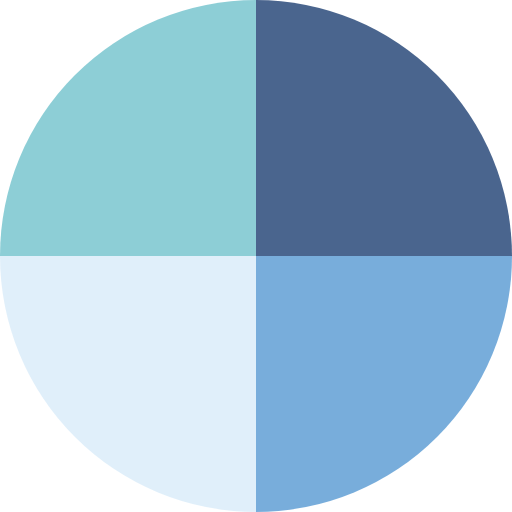
t = 0.00 s
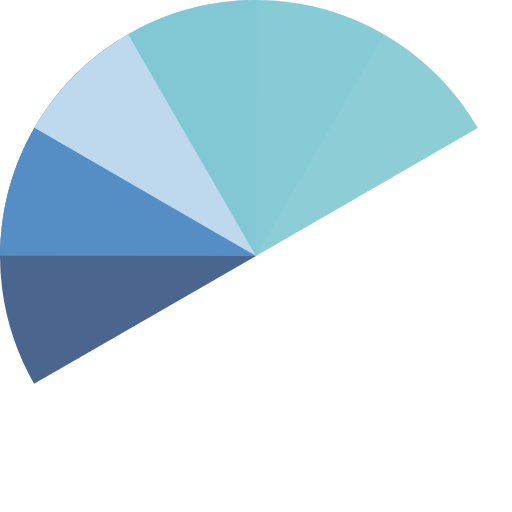
t = 0.52 s
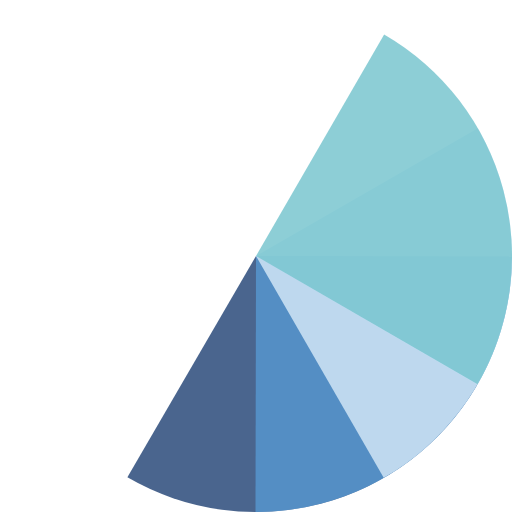
t = 1.04 s
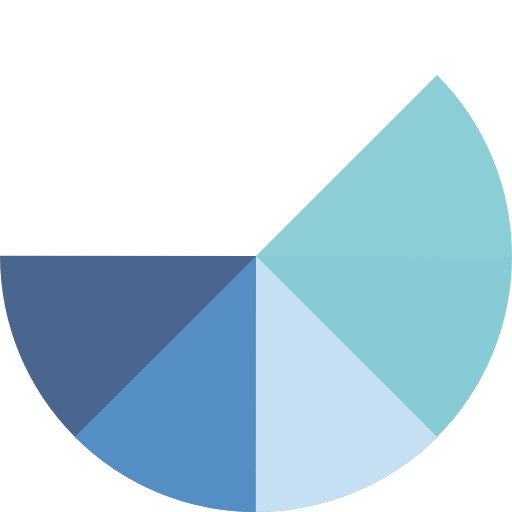
t = 1.17 s
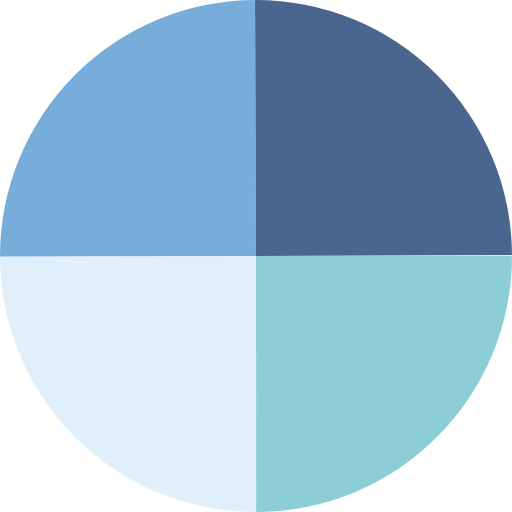
t = 1.56 s
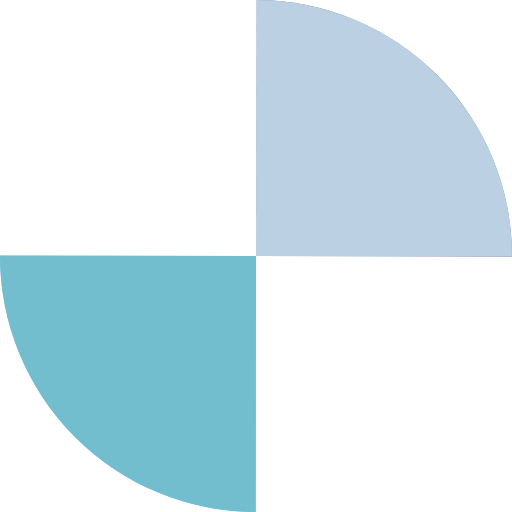
t = 2.34 s

The animated SVG that drew these frames (rendered in a browser with its animation timeline set to each time). Animation: 4 SMIL elements (animateTransform=4); one cycle of 3.12 s, repeats indefinitely.

<?xml version="1.0" encoding="utf-8"?>
<svg xmlns="http://www.w3.org/2000/svg" xmlns:xlink="http://www.w3.org/1999/xlink" style="margin: auto; background: none; display: block; shape-rendering: auto;" width="197px" height="197px" viewBox="0 0 100 100" preserveAspectRatio="xMidYMid">
<g transform="translate(50 50)">
  <g transform="scale(1)">
    <g transform="translate(-50 -50)">
      <g>
        <animateTransform attributeName="transform" type="rotate" repeatCount="indefinite" values="0 50 50;360 50 50" keyTimes="0;1" dur="0.78125s"></animateTransform>
        <path fill-opacity="0.8" fill="#1d3f72" d="M50 50L50 0A50 50 0 0 1 100 50Z"></path>
      </g>
      <g>
        <animateTransform attributeName="transform" type="rotate" repeatCount="indefinite" values="0 50 50;360 50 50" keyTimes="0;1" dur="1.0416666666666667s"></animateTransform>
        <path fill-opacity="0.8" fill="#5699d2" d="M50 50L50 0A50 50 0 0 1 100 50Z" transform="rotate(90 50 50)"></path>
      </g>
      <g>
        <animateTransform attributeName="transform" type="rotate" repeatCount="indefinite" values="0 50 50;360 50 50" keyTimes="0;1" dur="1.5625s"></animateTransform>
        <path fill-opacity="0.8" fill="#d8ebf9" d="M50 50L50 0A50 50 0 0 1 100 50Z" transform="rotate(180 50 50)"></path>
      </g>
      <g>
        <animateTransform attributeName="transform" type="rotate" repeatCount="indefinite" values="0 50 50;360 50 50" keyTimes="0;1" dur="3.125s"></animateTransform>
        <path fill-opacity="0.8" fill="#71c2cc" d="M50 50L50 0A50 50 0 0 1 100 50Z" transform="rotate(270 50 50)"></path>
      </g>
    </g>
  </g>
</g>
<!-- [ldio] generated by https://loading.io/ --></svg>